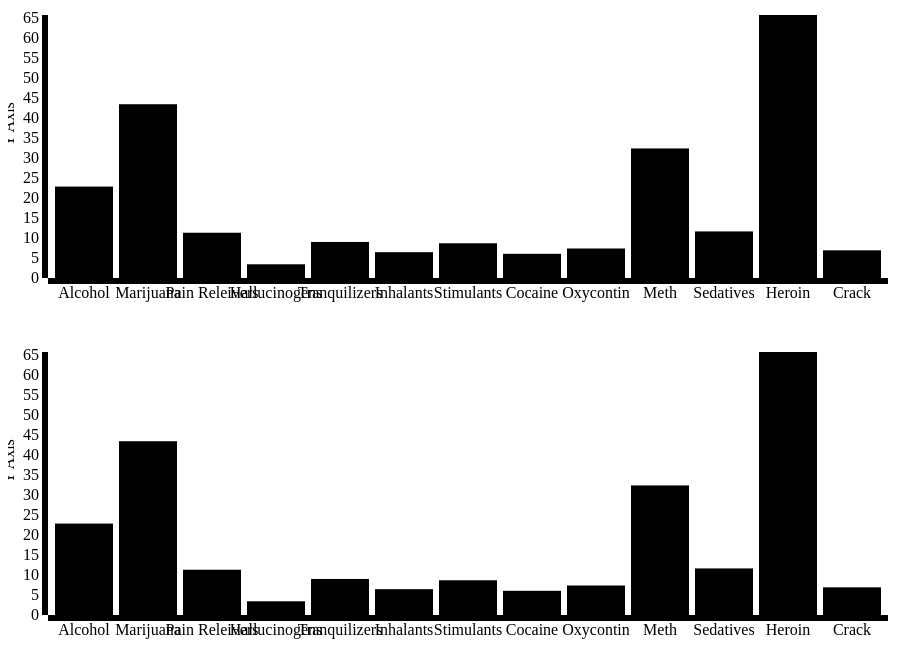
D3 v3 page, settled after 480 driven frames (8 s of simulated time); the page loaded 1 data file(s).


// ── js/bars.js
////////Two Chicks, One Function


function renderUseChart(dataset){
  var margin = {top: 20, right: 20, bottom: 50, left: 40},
    width = 900 - margin.left - margin.right,
    height = 333 - margin.top - margin.bottom

  var xScale = d3.scale.ordinal()
      .rangeRoundBands([0, width], .1)

  var yScale = d3.scale.linear()
      .range([height, 0])

  var xAxis = d3.svg.axis()
      .scale(xScale)
      .orient("bottom")
      .tickFormat(function(d,i){ return dataset[d].Drug })


  var yAxis = d3.svg.axis()
      .scale(yScale)
      .orient("left")
      .ticks(10)

  var svg = d3.select("#bars").append("svg")
      .attr("width", width + margin.left + margin.right)
      .attr("height", height + margin.top + margin.bottom)
      .append("g")
        .attr("transform", "translate(" + margin.left + "," + margin.top + ")")

  xScale.domain( d3.range(dataset.length) )
  yScale.domain([0, d3.max(dataset, function(d) { return d.Use })])

  console.log('DOMAIN == '+xScale.domain())

  svg.append("g")
      .attr("class", "x axis")
      .attr("transform", "translate(0," + height + ")")
      .call(xAxis)

  svg.append("g")
      .attr("class", "y axis")
      .call(yAxis)
    .append("text")
      .attr("transform", "rotate(-90)")
      .attr("y", -12)
      .attr("dy", -6)
      .attr("transform", "translate(-16,"+height*0.5+") rotate(-90)")
      .style("text-anchor", "left")
      .text("Y Axis")


  var bars = svg.selectAll(".bar").data(dataset)
    .enter().append("rect")
      .attr("class", "bar")
      .attr("x", function(d,i) { return xScale(i) })
      .attr("width", xScale.rangeBand())
      .attr("y", function(d) { return yScale(d.Use) })
      .attr("height", function(d) { return height - yScale(d.Use) })

  

  ////Add an element to the body of your HTML to be used as a tooltip.
  ////This one element can be used for anything you hover over,
  ////instead of having groups with text elements that display on hover.
  var tooltip = d3.select('body').append('div').attr('class', 'tooltip')

  bars.on('mouseenter', showToolTip)
    .on('mouseleave', hideToolTip)

  function showToolTip(d,i){
    //console.log(d)

    tooltip.classed('show', true)
    tooltip.html(d.Drug+'<br>Use: '+d.Use + '%')

    ////getBoundingClientRect() will return an object that has the
    ////width, height, and distance from the top, left, and bottom of the page
    var rectBCR = this.getBoundingClientRect()

    ////Center the tooltip above the bar
    var ttBCR = tooltip.node().getBoundingClientRect()
    var topPosition = ( rectBCR.top - ttBCR.height + pageYOffset ) - 15
    var leftPosition = ( rectBCR.left - ttBCR.width*0.5 + rectBCR.width*0.5 )
    
    tooltip
      .style({
        top: topPosition+'px', 
        left: leftPosition+'px'
      })
  }

  function hideToolTip(d,i){
    tooltip.classed('show', false)
  }

}

function convert(d) {
  d.Use = +d.Use
  return d 
}

d3.csv("data/barUse.csv", convert, function(error, dataset) {
  if (error) throw error
  renderUseChart(dataset)

})

function convert(d) {
  d.Use = +d.Frequency
  return d 
}

d3.csv("data/barUse.csv", convert, function(error, dataset) {
  if (error) throw error
  renderUseChart(dataset)

})








### data: data/barUse.csv
Drug, Use, Frequency
Alcohol, 36.55, 22.87
Marijuana, 19.22, 43.47
Pain Releivers, 6.18, 11.32
Hallucinogens, 3.74, 3.43
Tranquilizers, 2.52, 9.016
Inhalants, 2.14, 6.46
Stimulants, 1.88, 8.69
Cocaine, 1.63, 6.05
Oxycontin, 0.95, 7.38
Meth, 0.34, 32.41
Sedatives, 0.31, 11.65
Heroin, 0.24, 65.79
Crack, 0.17, 6.92